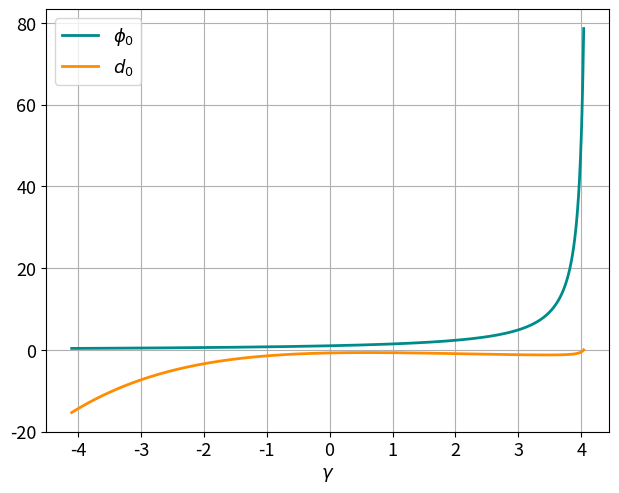

Generate this figure with matplotlib:
import numpy as np
import matplotlib.pyplot as plt
import os


x0 = 0.0
g_min = -4.1
g_max = 4.04
h = 0.001

gammas = list(np.arange(g_min, g_max, h))


def alpha_u(g, x0):
    if g <= 0:
        mu = np.sqrt(-g)
        return mu*np.sinh(mu)/np.cosh(mu*x0)
    else:
        mu = np.sqrt(g)
        return -mu*np.sin(mu)/np.cos(mu*x0)


def phi_func(g, a, x0):
    if g <= 0:
        mu = np.sqrt(-g)
        A = mu*np.cosh(mu) + np.sinh(mu) - a*x0*np.sinh(mu*x0)
        B = 2*mu*np.cosh(mu*x0)
    else:
        mu = np.sqrt(g)
        A = mu*np.cos(mu) + np.sin(mu) - a*x0*np.sin(mu*x0)
        B = 2*mu*np.cos(mu*x0)
    return B/A


def d_func(g, a, x0):
    if g <= 0:
        mu = np.sqrt(-g)
        A = 16*(mu*np.cosh(mu) + np.sinh(mu) - a*x0*np.sinh(mu*x0))
        B = -3*mu*mu*np.sinh(3*mu) - 12*np.sinh(mu) - 12*mu*np.cosh(mu) - a*mu*np.cosh(3*mu*x0) + 12*a*x0*np.sinh(mu*x0)
    else:
        mu = np.sqrt(g)
        A = 16*(mu*np.cos(mu) + np.sin(mu) - a*x0*np.sin(mu*x0))
        B = 3*mu*mu*np.sin(3*mu) - 12*np.sin(mu) - 12*mu*np.cos(mu) - a*mu*np.cos(3*mu*x0) + 12*a*x0*np.sin(mu*x0)
    return B/A


plt.figure('divergent_phi0d0_x0={:.3},g[{:.3},{:.3}]'.format(x0, g_min, g_max))
plt.rcParams.update({'font.size': 13})
plt.rcParams['savefig.directory'] = '../Tracer/Results'
plt.xlabel('$\gamma$')
plt.grid(True)
alphas = []
phis = []
ds = []
for g in gammas:
    alphas.append(alpha_u(g, x0))
for idx in range(len(gammas)):
    phis.append(phi_func(gammas[idx], alphas[idx], x0))
    ds.append(d_func(gammas[idx], alphas[idx], x0))
for idx in range(len(gammas)-1, 0, -1):
    if ds[idx]*ds[idx-1] < 0.0:
        print('gamma_l = {:.6}'.format(gammas[idx]))
        break
plt.subplots_adjust(left=0.1, bottom=0.1, right=0.98, top=0.98)
plt.plot(gammas, phis, label='$\phi_0$', color='darkcyan', linewidth=2)
plt.plot(gammas, ds, label='$d_0$', color='darkorange', linewidth=2)
plt.legend()
plt.show()